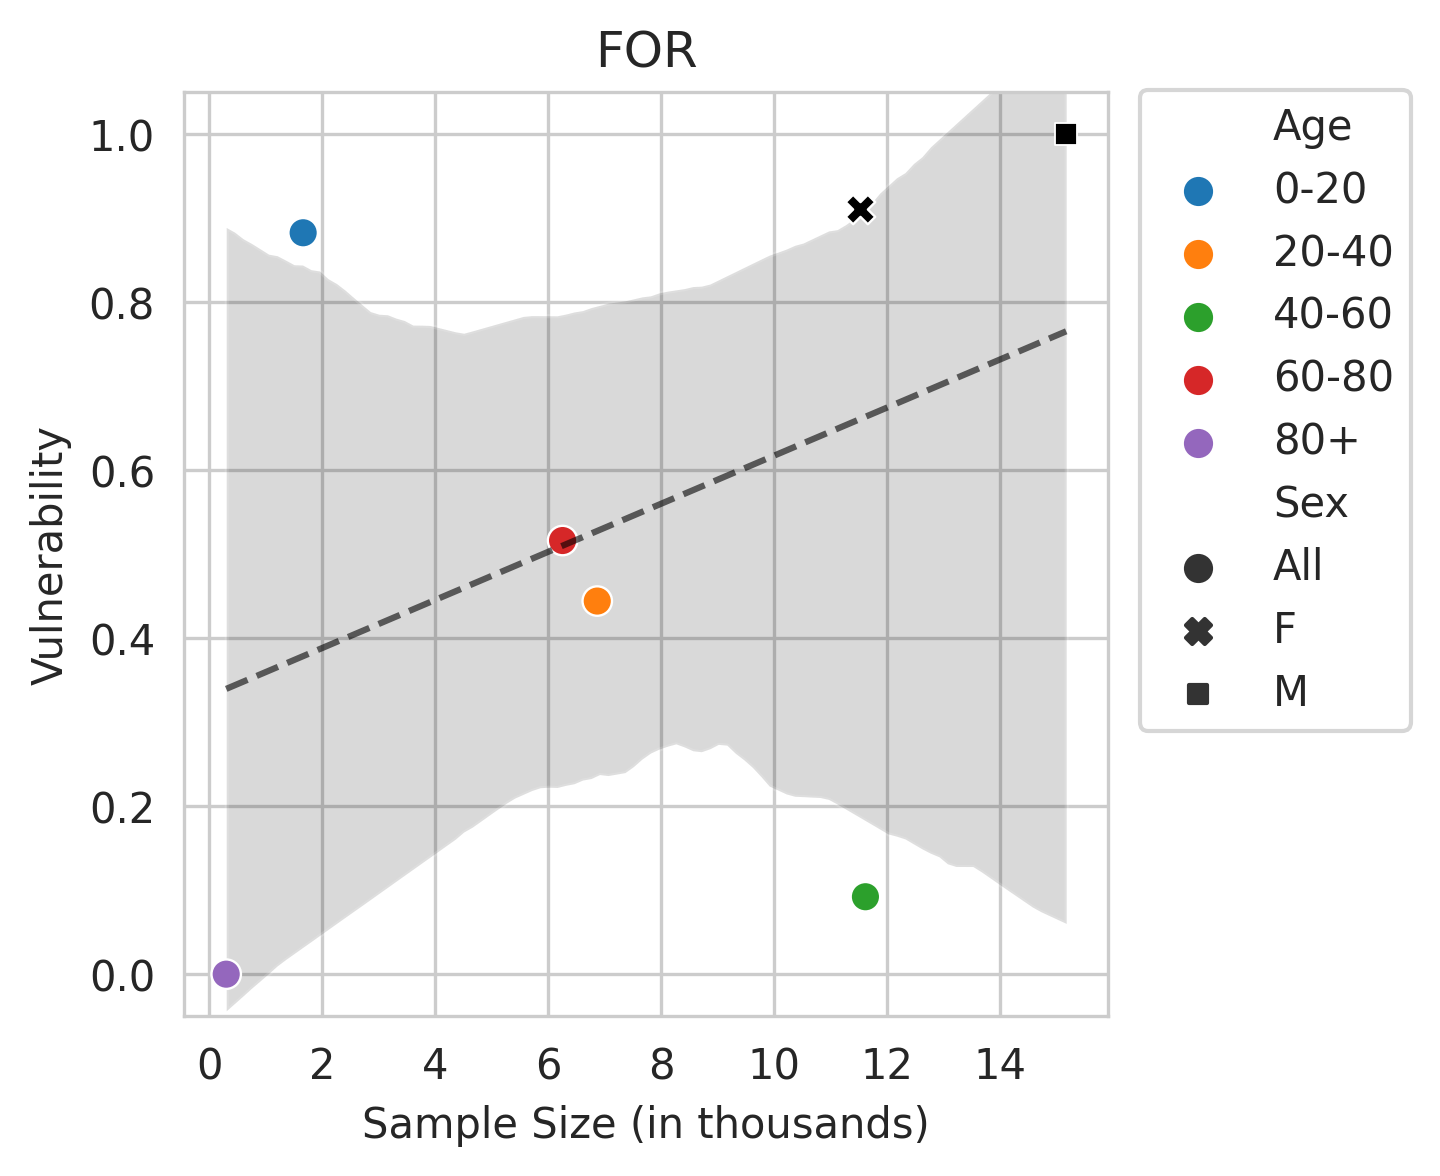

Source data for this figure (header and first rows):
Sex, Age, count, coeff
All, 0-20, 1.659, 0.8826
All, 20-40, 6.865, 0.4442
All, 40-60, 11.61, 0.09217
All, 60-80, 6.251, 0.5162
All, 80+, 0.297, 0.0
F, , 11.52, 0.9105
M, , 15.17, 1.0
